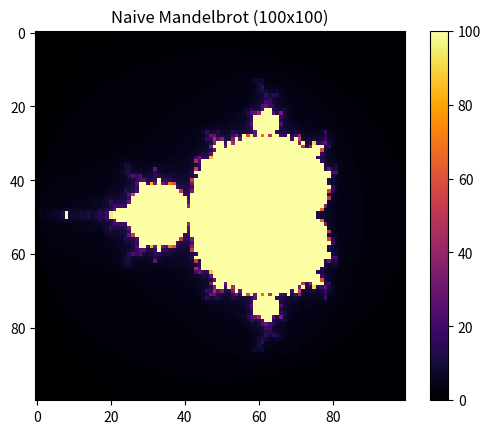

The script that saved this image:
import numpy as np
import matplotlib.pyplot as plt
import time



xmin, xmax = -2.0, 1.0
ymin, ymax = -1.5, 1.5
width, height = 100, 100  # small grid for testing

x_vals = np.linspace(xmin, xmax, width)
y_vals = np.linspace(ymin, ymax, height)
#iteration function for a single point
def mandelbrot_point(c, max_iter=100):
    z = 0
    for n in range(max_iter):
        z = z*z + c
        if abs(z) > 2:
            return n
    return max_iter


print(mandelbrot_point(0, max_iter=100))
print(mandelbrot_point(2, max_iter=100))
print(mandelbrot_point(-0.75 + 0.1j, max_iter=100))



# Create a grid of complex numbers
def mandelbrot_grid(x_vals, y_vals, max_iter=100):
    height = len(y_vals)
    width = len(x_vals)

    result = np.zeros((height, width), dtype=int)

    for i, y in enumerate(y_vals):
        for j, x in enumerate(x_vals):
            c = x + 1j*y
            result[i, j] = mandelbrot_point(c, max_iter)

    return result


escape_counts = mandelbrot_grid(x_vals, y_vals, max_iter=100)
escape_counts.shape

plt.imshow(escape_counts, cmap="inferno")
plt.colorbar()
plt.title("Naive Mandelbrot (100x100)")
plt.show()
print("Starting timing...")

start = time.time()

result = mandelbrot_grid(
    x_vals=np.linspace(-2, 1, 1024),
    y_vals=np.linspace(-1.5, 1.5, 1024),
    max_iter=100
)

elapsed = time.time() - start
print("Finished computation")
print(f"Computation took {elapsed:.3f} seconds")
